Labelled photos from "plant_diseases", an image-classification folder in Aomitoo/Plant-Project. The possible labels are: alternaria leaf blight, anthocyanosis, anthracnose, aphid, aphid effects, ascochyta blight, bacterial spot, black chaff, black rot, black spots, botrytis cinerea, burn, downy mildew, dry rot, edema, grey mold, healthy, late blight, leaf deformation, leaf miners, loss of foliage turgor, marginal leaf necrosis, mealybug, mechanical damage, mosaic virus, nutrient deficiency, powdery mildew, rust, scale, shot hole, sooty mold, spider mite, thrips, whitefly, wilting.

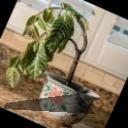
Label: wilting

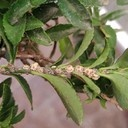
Label: scale

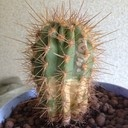
Label: dry rot

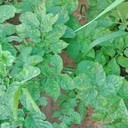
Label: mosaic virus

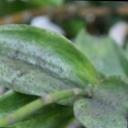
Label: sooty mold

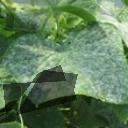
Label: powdery mildew
